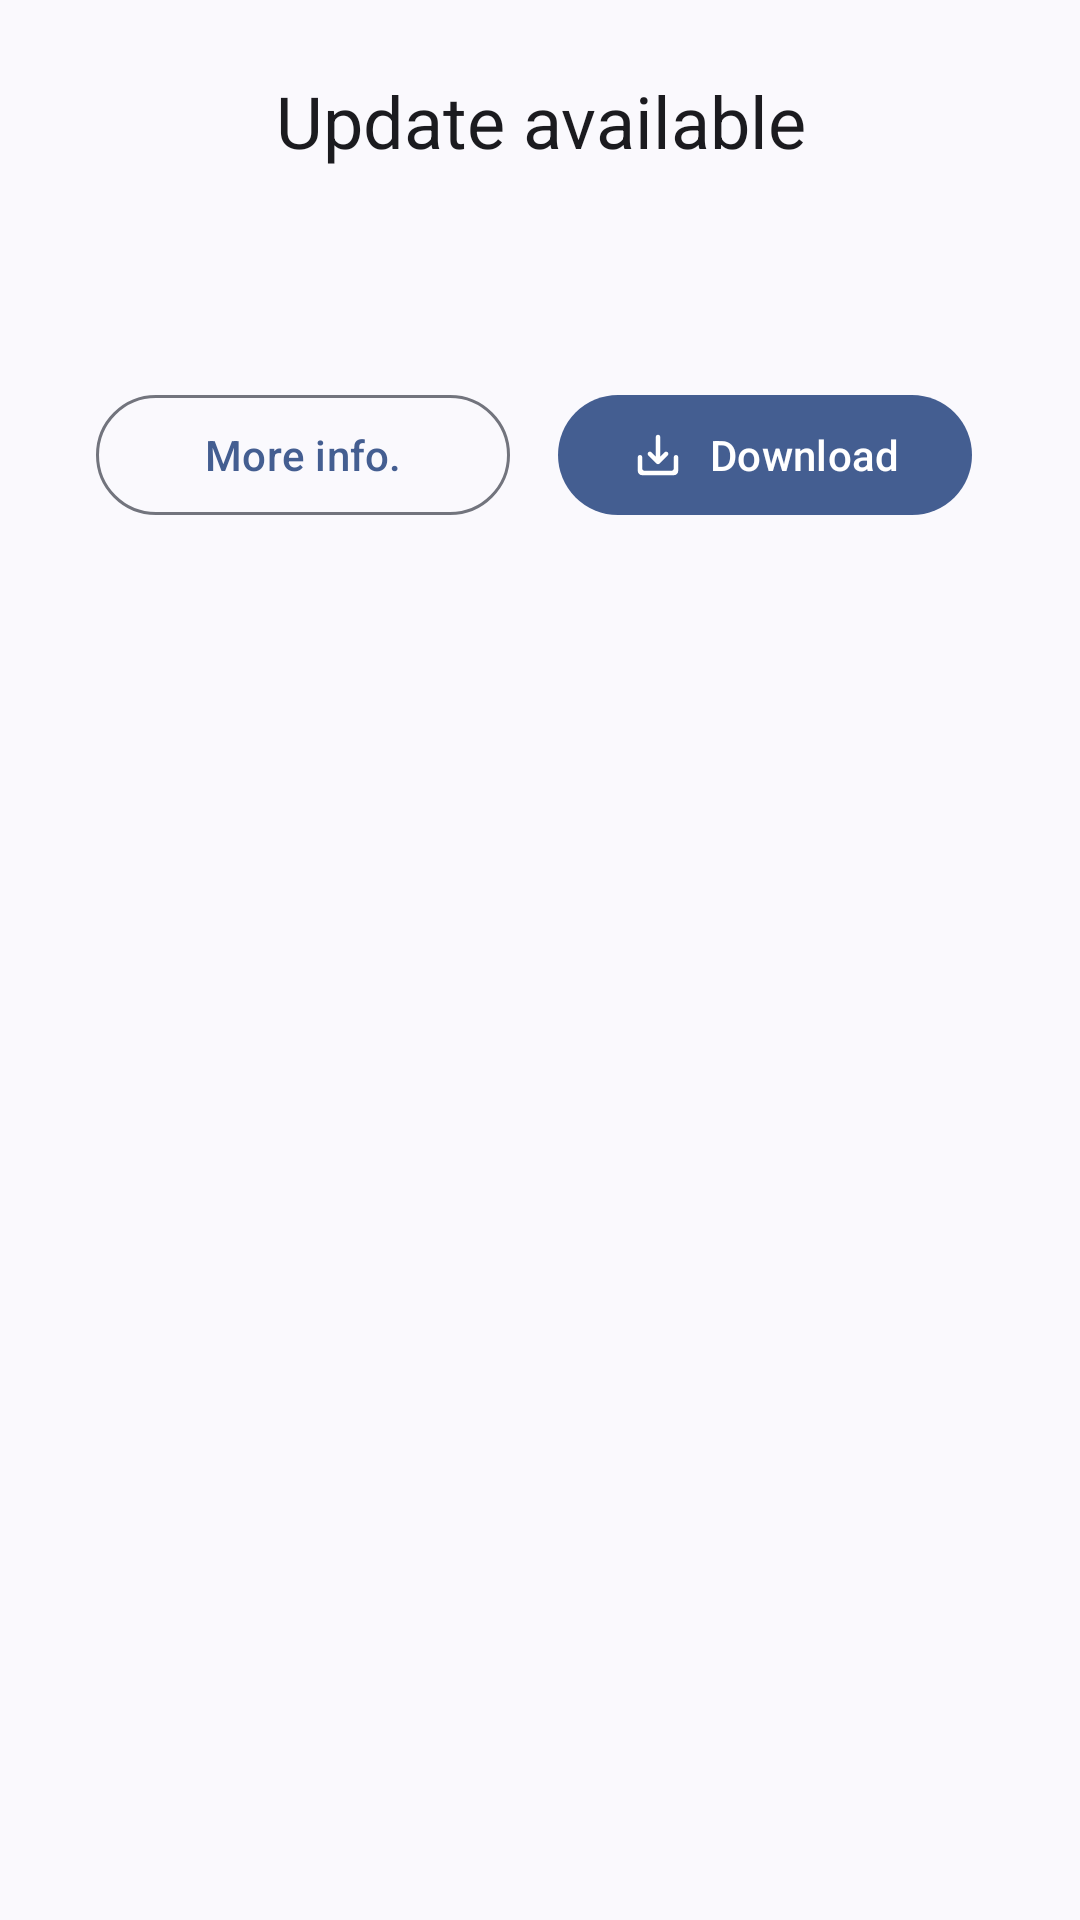

Write the Android layout XML for this screen, with the resource values it uses.
<!-- AndroidManifest.xml: application theme Theme.WhatSave -->
<!-- res/layout/dialog_update_info.xml -->
<?xml version="1.0" encoding="utf-8"?>
<ScrollView xmlns:android="http://schemas.android.com/apk/res/android"
    xmlns:app="http://schemas.android.com/apk/res-auto"
    xmlns:tools="http://schemas.android.com/tools"
    android:layout_width="match_parent"
    android:layout_height="wrap_content"
    android:overScrollMode="@integer/overScrollMode">

    <androidx.constraintlayout.widget.ConstraintLayout
        android:layout_width="match_parent"
        android:layout_height="wrap_content"
        android:paddingTop="?dialogPreferredPadding"
        android:paddingStart="?dialogPreferredPadding"
        android:paddingEnd="?dialogPreferredPadding"
        android:paddingBottom="12dp">

        <com.google.android.material.textview.MaterialTextView
            android:id="@+id/title_label"
            android:layout_width="wrap_content"
            android:layout_height="wrap_content"
            android:ellipsize="end"
            android:textAlignment="center"
            android:textAppearance="?textAppearanceHeadline5"
            android:text="@string/update_title"
            app:layout_constraintTop_toTopOf="parent"
            app:layout_constraintStart_toStartOf="parent"
            app:layout_constraintEnd_toEndOf="parent" />

        <com.google.android.material.textview.MaterialTextView
            android:id="@+id/version_name"
            android:layout_width="wrap_content"
            android:layout_height="wrap_content"
            android:layout_marginTop="4dp"
            android:maxLines="1"
            android:ellipsize="end"
            android:textAppearance="?textAppearanceHeadline6"
            android:textSize="18sp"
            app:layout_constraintTop_toBottomOf="@+id/title_label"
            app:layout_constraintStart_toStartOf="parent"
            app:layout_constraintEnd_toEndOf="parent"
            tools:text="@tools:sample/lorem" />

        <com.google.android.material.textview.MaterialTextView
            android:id="@+id/version_info"
            android:layout_width="0dp"
            android:layout_height="wrap_content"
            android:layout_marginStart="16dp"
            android:layout_marginEnd="16dp"
            android:layout_marginTop="12dp"
            android:ellipsize="end"
            android:textAlignment="viewStart"
            android:textAppearance="?textAppearanceSubtitle2"
            android:textColor="?android:textColorSecondary"
            app:layout_constraintTop_toBottomOf="@+id/version_name"
            app:layout_constraintStart_toStartOf="parent"
            app:layout_constraintEnd_toEndOf="parent"
            tools:maxLines="3"
            tools:text="@tools:sample/lorem/random" />

        <com.google.android.material.button.MaterialButton
            android:id="@+id/info_action"
            style="@style/Widget.Material3.Button.OutlinedButton"
            android:layout_width="0dp"
            android:layout_height="match_parent"
            android:layout_marginTop="12dp"
            android:layout_marginStart="8dp"
            android:layout_marginEnd="8dp"
            android:text="@string/more_info_action"
            app:layout_constraintTop_toBottomOf="@+id/version_info"
            app:layout_constraintStart_toStartOf="parent"
            app:layout_constraintEnd_toStartOf="@+id/download_action" />

        <com.google.android.material.button.MaterialButton
            android:id="@+id/download_action"
            android:layout_width="0dp"
            android:layout_height="match_parent"
            android:layout_marginTop="12dp"
            android:layout_marginStart="8dp"
            android:layout_marginEnd="12dp"
            android:text="@string/download_action"
            app:icon="@drawable/ic_save_alt_24dp"
            app:layout_constraintTop_toBottomOf="@+id/version_info"
            app:layout_constraintStart_toEndOf="@+id/info_action"
            app:layout_constraintEnd_toEndOf="parent" />

    </androidx.constraintlayout.widget.ConstraintLayout>

</ScrollView>
<!-- resources referenced by this layout -->
<resources>
  <integer name="overScrollMode">2</integer>
  <string name="download_action">Download</string>
  <string name="more_info_action">More info.</string>
  <string name="update_title">Update available</string>
  <style name="Theme.WhatSave" parent="Base.Theme.WhatSave" />
  <color name="md_theme_primary">#3B693A</color>
  <color name="md_theme_onPrimary">#FFFFFF</color>
  <color name="md_theme_primaryContainer">#BCF0B4</color>
  <color name="md_theme_onPrimaryContainer">#002204</color>
  <color name="md_theme_secondary">#52634F</color>
  <color name="md_theme_onSecondary">#FFFFFF</color>
  <color name="md_theme_secondaryContainer">#D5E8CF</color>
  <color name="md_theme_onSecondaryContainer">#101F10</color>
  <color name="md_theme_tertiary">#38656A</color>
  <color name="md_theme_onTertiary">#FFFFFF</color>
  <color name="md_theme_tertiaryContainer">#BCEBF1</color>
  <color name="md_theme_onTertiaryContainer">#001F23</color>
  <color name="md_theme_error">#BA1A1A</color>
  <color name="md_theme_onError">#FFFFFF</color>
  <color name="md_theme_errorContainer">#FFDAD6</color>
  <color name="md_theme_onErrorContainer">#410002</color>
  <color name="md_theme_background">#F7FBF1</color>
  <color name="md_theme_onBackground">#181D17</color>
  <color name="md_theme_surface">#F7FBF1</color>
  <color name="md_theme_onSurface">#181D17</color>
  <color name="md_theme_surfaceVariant">#DEE5D8</color>
  <color name="md_theme_onSurfaceVariant">#424940</color>
  <color name="md_theme_outline">#72796F</color>
  <color name="md_theme_outlineVariant">#C2C9BD</color>
  <color name="md_theme_inverseSurface">#2D322C</color>
  <color name="md_theme_inverseOnSurface">#EEF2E9</color>
  <color name="md_theme_inversePrimary">#A0D39A</color>
  <color name="md_theme_primaryFixed">#BCF0B4</color>
  <color name="md_theme_onPrimaryFixed">#002204</color>
  <color name="md_theme_primaryFixedDim">#A0D39A</color>
  <color name="md_theme_onPrimaryFixedVariant">#235024</color>
  <color name="md_theme_secondaryFixed">#D5E8CF</color>
  <color name="md_theme_onSecondaryFixed">#101F10</color>
  <color name="md_theme_secondaryFixedDim">#B9CCB3</color>
  <color name="md_theme_onSecondaryFixedVariant">#3B4B38</color>
  <color name="md_theme_tertiaryFixed">#BCEBF1</color>
  <color name="md_theme_onTertiaryFixed">#001F23</color>
  <color name="md_theme_tertiaryFixedDim">#A0CFD4</color>
  <color name="md_theme_onTertiaryFixedVariant">#1F4D52</color>
  <color name="md_theme_surfaceDim">#D8DBD2</color>
  <color name="md_theme_surfaceBright">#F7FBF1</color>
  <color name="md_theme_surfaceContainerLowest">#FFFFFF</color>
  <color name="md_theme_surfaceContainerLow">#F1F5EC</color>
  <color name="md_theme_surfaceContainer">#ECEFE6</color>
  <color name="md_theme_surfaceContainerHigh">#E6E9E0</color>
  <color name="md_theme_surfaceContainerHighest">#E0E4DB</color>
  <!-- drawable round_selector (drawable) -->
  <ripple xmlns:android="http://schemas.android.com/apk/res/android"
      android:color="?android:colorControlHighlight">
  
      <item
          android:id="@android:id/mask"
          android:drawable="@drawable/round_selector_mask" />
  
  </ripple>
  <style name="MaterialAlertDialogTheme" parent="ThemeOverlay.Material3.MaterialAlertDialog" />
  <style name="BottomNavigationStyle" parent="Widget.Material3.BottomNavigationView" />
  <style name="MaterialPreferenceCategory" parent="Preference.Category.Material">
          <item name="allowDividerAbove">false</item>
          <item name="allowDividerBelow">false</item>
      </style>
  <dimen name="m3_dialog_corner_radius">28dp</dimen>
  <dimen name="button_padding_vertical">10dp</dimen>
  <string name="transition_toolbar" translatable="false">toolbar_transition</string>
</resources>
